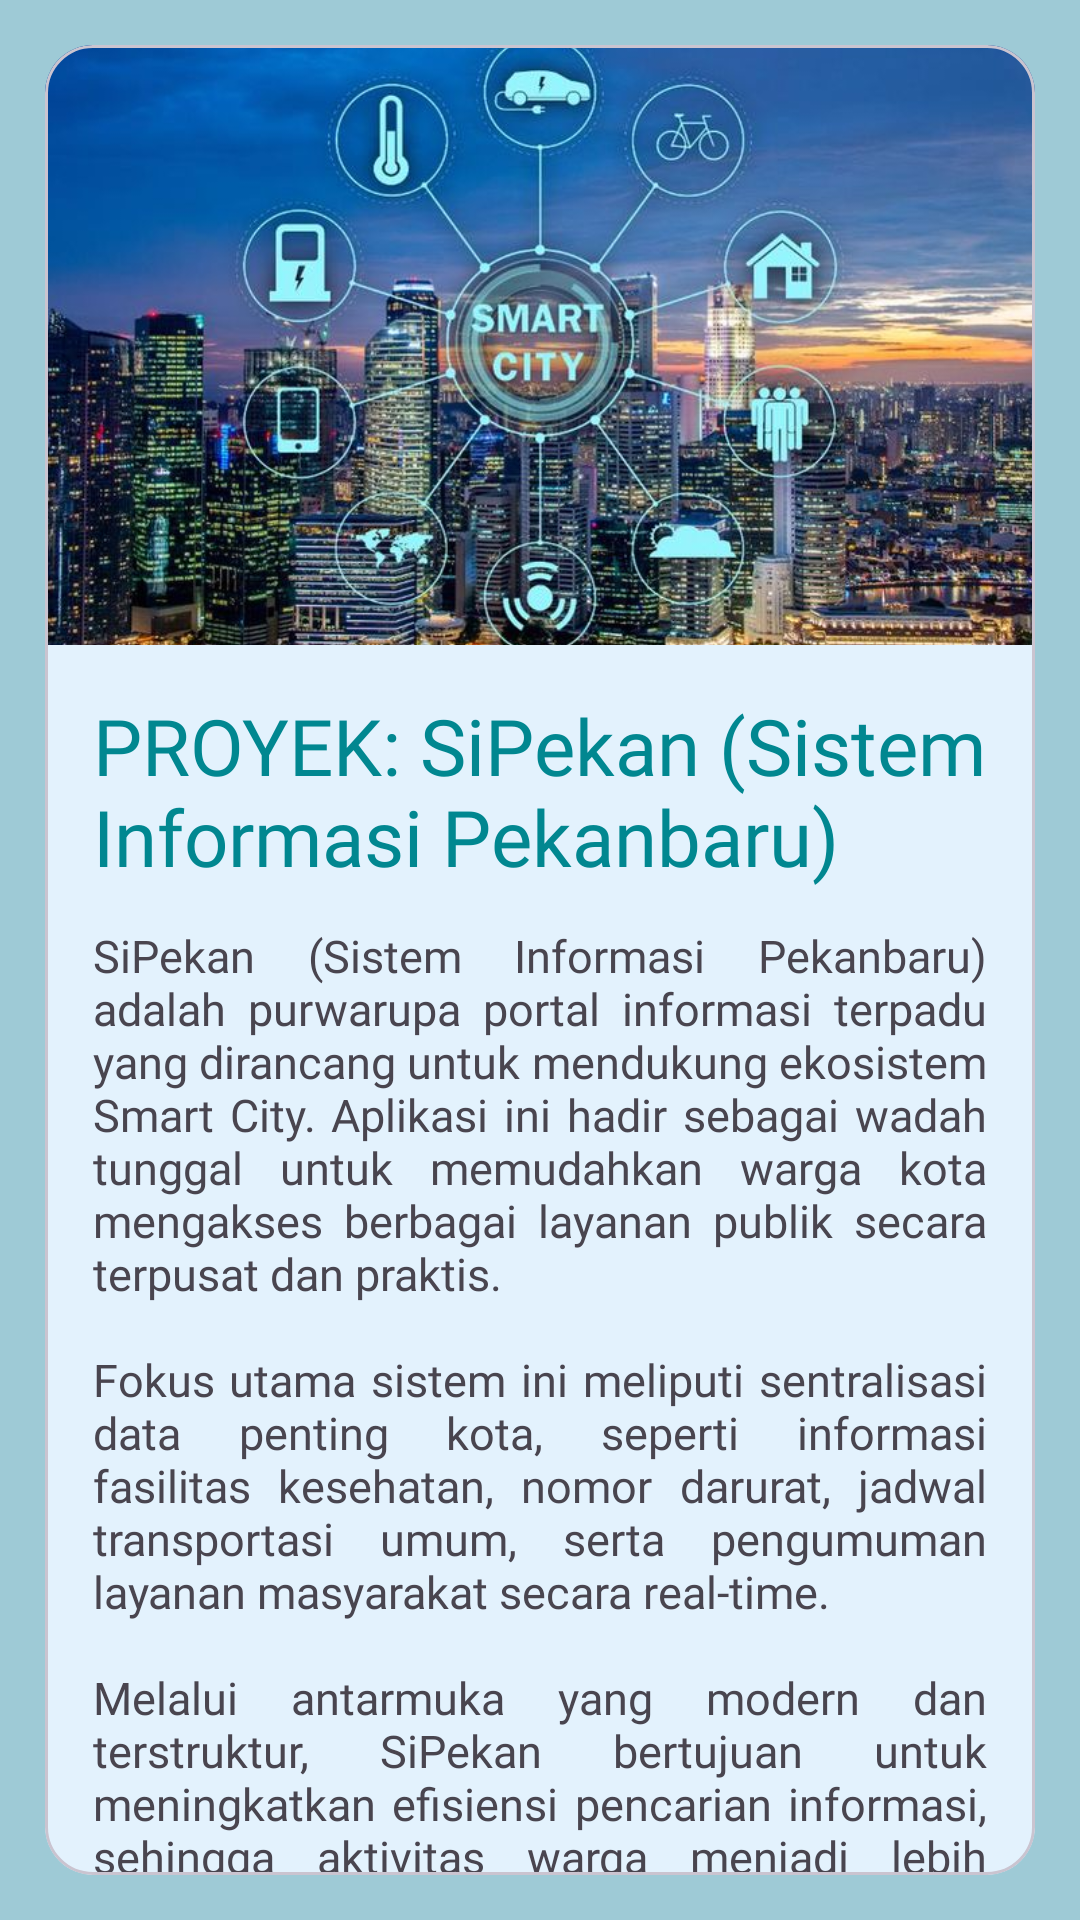

Android layout source for this screen:
<!-- AndroidManifest.xml: application theme Theme.Dzaki_3tia -->
<!-- res/layout/activity_detail.xml -->
<?xml version="1.0" encoding="utf-8"?>
<androidx.constraintlayout.widget.ConstraintLayout xmlns:android="http://schemas.android.com/apk/res/android"
    xmlns:app="http://schemas.android.com/apk/res-auto"
    xmlns:tools="http://schemas.android.com/tools"
    android:id="@+id/main"
    android:layout_width="match_parent"
    android:layout_height="match_parent"
    android:background="#9ECAD6"
    tools:context=".DetailActivity">

    <com.google.android.material.card.MaterialCardView
        android:layout_width="0dp"
        android:layout_height="0dp"
        android:layout_margin="15dp"
        android:backgroundTint="#E3F2FD"
        app:cardCornerRadius="16dp"
        app:layout_constraintBottom_toBottomOf="parent"
        app:layout_constraintEnd_toEndOf="parent"
        app:layout_constraintStart_toStartOf="parent"
        app:layout_constraintTop_toTopOf="parent">

        <androidx.constraintlayout.widget.ConstraintLayout
            android:layout_width="match_parent"
            android:layout_height="match_parent">

            <ImageView
                android:id="@+id/imageView4"
                android:layout_width="0dp"
                android:layout_height="200dp"
                android:scaleType="centerCrop"
                app:layout_constraintEnd_toEndOf="parent"
                app:layout_constraintStart_toStartOf="parent"
                app:layout_constraintTop_toTopOf="parent"
                app:srcCompat="@drawable/smartcity" />

            <TextView
                android:id="@+id/textView3"
                android:layout_width="0dp"
                android:layout_height="wrap_content"
                android:layout_marginStart="16dp"
                android:layout_marginTop="16dp"
                android:layout_marginEnd="16dp"
                android:fontFamily="@font/outfit_bold"
                android:text="PROYEK: SiPekan (Sistem Informasi Pekanbaru)"
                android:textColor="#018790"
                android:textSize="26sp"
                app:layout_constraintEnd_toEndOf="parent"
                app:layout_constraintStart_toStartOf="parent"
                app:layout_constraintTop_toBottomOf="@+id/imageView4" />

            <TextView
                android:id="@+id/textView4"
                android:layout_width="0dp"
                android:layout_height="wrap_content"
                android:layout_marginStart="16dp"
                android:layout_marginTop="12dp"
                android:layout_marginEnd="16dp"
                android:fontFamily="@font/outfit_bold"
                android:justificationMode="inter_word"
                android:text="@string/deskripsiTema"
                android:textSize="15sp"
                app:layout_constraintEnd_toEndOf="parent"
                app:layout_constraintStart_toStartOf="parent"
                app:layout_constraintTop_toBottomOf="@+id/textView3" />

            <Button
                android:id="@+id/button"
                android:layout_width="289dp"
                android:layout_height="48dp"
                android:layout_marginTop="24dp"
                android:layout_marginBottom="24dp"
                android:backgroundTint="#018790"
                android:text="Lanjutkan"
                app:layout_constraintBottom_toBottomOf="parent"
                app:layout_constraintEnd_toEndOf="parent"
                app:layout_constraintStart_toStartOf="parent"
                app:layout_constraintTop_toBottomOf="@+id/textView4"
                app:layout_constraintVertical_bias="1.0" />

        </androidx.constraintlayout.widget.ConstraintLayout>

    </com.google.android.material.card.MaterialCardView>

</androidx.constraintlayout.widget.ConstraintLayout>
<!-- resources referenced by this layout -->
<resources>
  <!-- drawable smartcity: png bitmap (drawable, 651706 bytes) -->
  <string name="deskripsiTema">SiPekan (Sistem Informasi Pekanbaru) adalah purwarupa portal informasi terpadu yang dirancang untuk mendukung ekosistem Smart City. Aplikasi ini hadir sebagai wadah tunggal untuk memudahkan warga kota mengakses berbagai layanan publik secara terpusat dan praktis.\n\nFokus utama sistem ini meliputi sentralisasi data penting kota, seperti informasi fasilitas kesehatan, nomor darurat, jadwal transportasi umum, serta pengumuman layanan masyarakat secara real-time.\n\nMelalui antarmuka yang modern dan terstruktur, SiPekan bertujuan untuk meningkatkan efisiensi pencarian informasi, sehingga aktivitas warga menjadi lebih terhubung dan nyaman.</string>
  <style name="Theme.Dzaki_3tia" parent="Base.Theme.Dzaki_3tia" />
  <style name="Base.Theme.Dzaki_3tia" parent="Theme.Material3.DayNight.NoActionBar">
          
          
      </style>
</resources>
